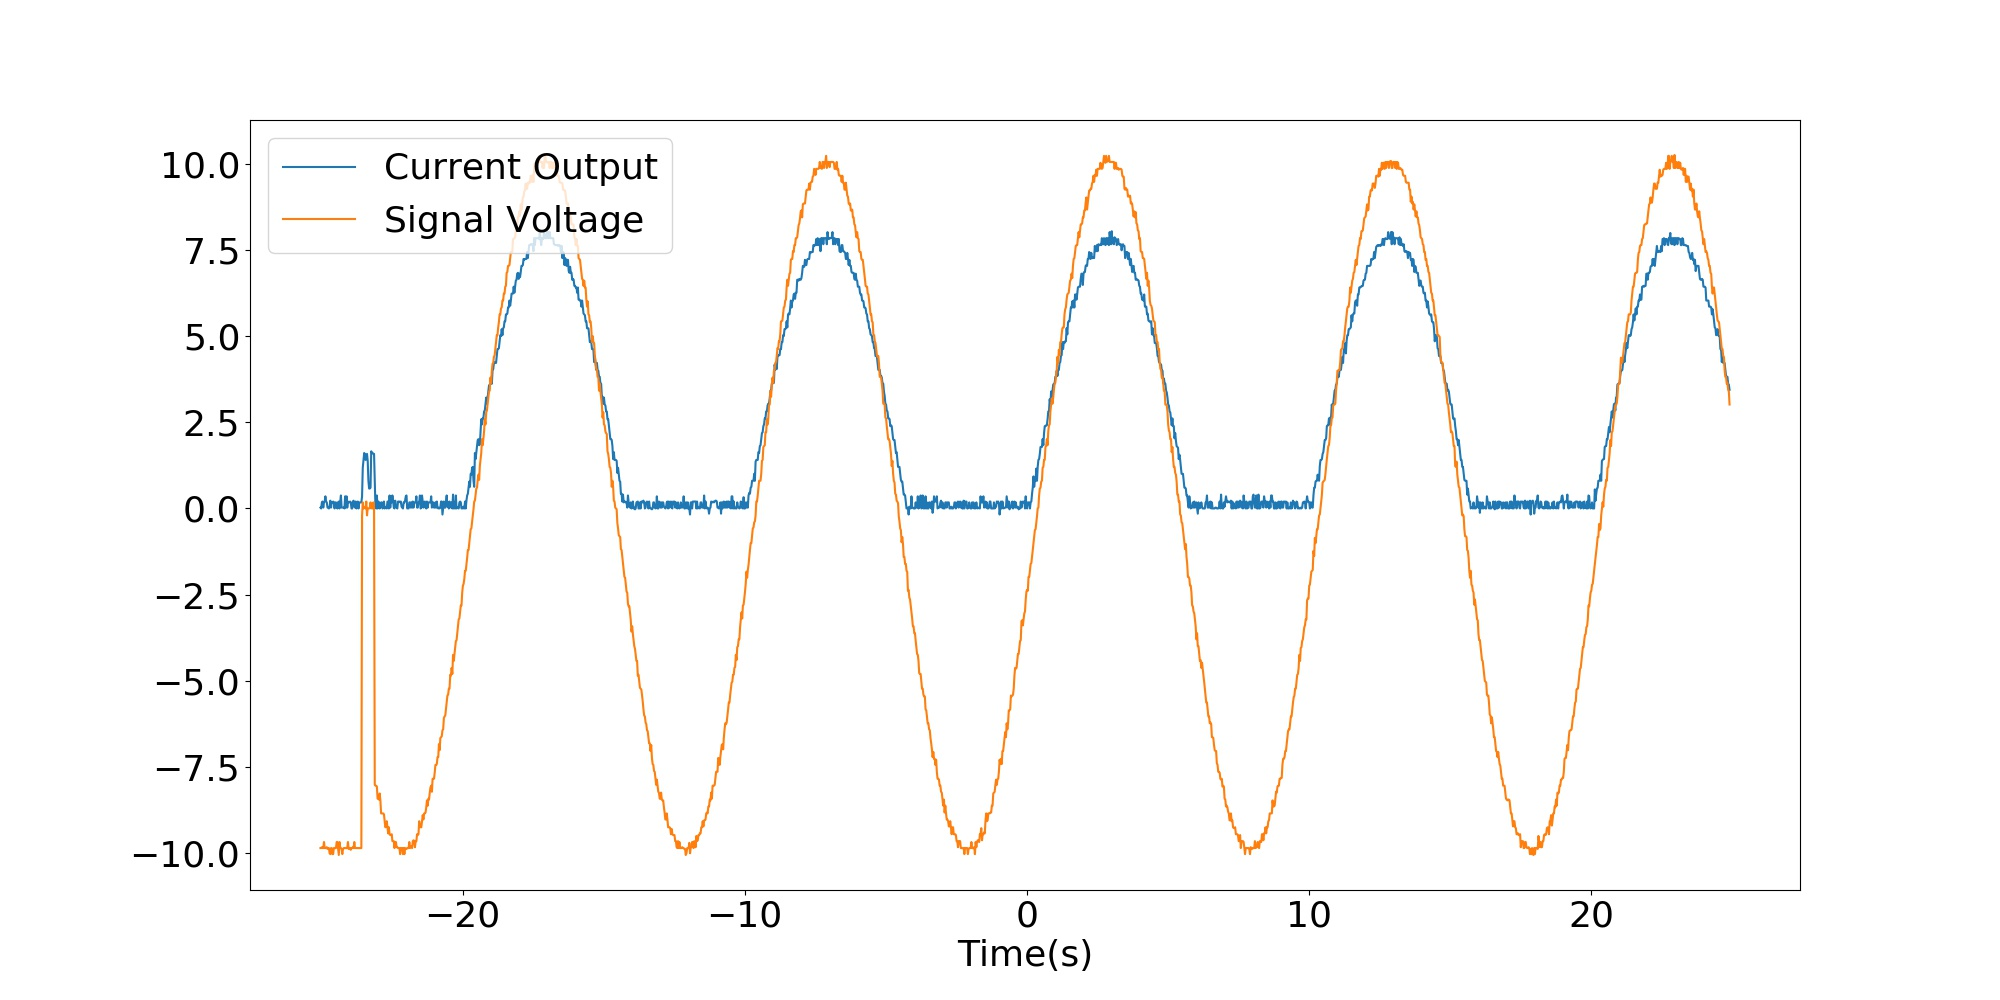

Values plotted in this chart, from the file beside it:
x-axis, 1, 2
second, Volt, Volt
-25.04000E+00, -1.01E-03, -9.84925E+00
-25.01500E+00, +0.0E+00, -9.84925E+00
-24.99000E+00, -7.04E-03, -9.82412E+00
-24.96500E+00, -8.04E-03, -9.84925E+00
-24.94000E+00, -1.01E-03, -9.84925E+00
-24.91500E+00, -7.04E-03, -9.67337E+00
-24.89000E+00, -8.04E-03, -9.84925E+00
-24.86500E+00, -14.07E-03, -9.84925E+00
-24.84000E+00, -8.04E-03, -9.84925E+00
-24.81500E+00, -7.04E-03, -9.82412E+00
-24.79000E+00, -1.01E-03, -9.87437E+00
-24.76500E+00, -1.01E-03, -9.84925E+00
-24.74000E+00, +0.0E+00, -9.84925E+00
-24.71500E+00, -2.01E-03, -10.00000E+00
-24.69000E+00, -9.05E-03, -10.02513E+00
-24.66500E+00, -1.01E-03, -9.84925E+00
-24.64000E+00, -7.04E-03, -9.84925E+00
-24.61500E+00, -7.04E-03, -10.02513E+00
-24.59000E+00, -8.04E-03, -10.02513E+00
-24.56500E+00, -7.04E-03, -9.84925E+00
-24.54000E+00, +0.0E+00, -9.84925E+00
-24.51500E+00, -7.04E-03, -9.84925E+00
-24.49000E+00, -7.04E-03, -9.84925E+00
-24.46500E+00, -1.01E-03, -9.67337E+00
-24.44000E+00, +0.0E+00, -9.67337E+00
-24.41500E+00, -7.04E-03, -9.84925E+00
-24.39000E+00, -8.04E-03, -10.05025E+00
-24.36500E+00, +0.0E+00, -9.67337E+00
-24.34000E+00, -8.04E-03, -9.84925E+00
-24.31500E+00, -15.08E-03, -9.84925E+00
-24.29000E+00, -1.01E-03, -9.87437E+00
-24.26500E+00, -1.01E-03, -10.02513E+00
-24.24000E+00, -1.01E-03, -9.87437E+00
-24.21500E+00, -1.01E-03, -9.84925E+00
-24.19000E+00, +0.0E+00, -9.84925E+00
-24.16500E+00, -14.07E-03, -9.84925E+00
-24.14000E+00, -1.01E-03, -9.84925E+00
-24.11500E+00, -14.07E-03, -9.84925E+00
-24.09000E+00, -1.01E-03, -9.84925E+00
-24.06500E+00, -8.04E-03, -9.67337E+00
-24.04000E+00, -7.04E-03, -9.87437E+00
-24.01500E+00, -7.04E-03, -9.87437E+00
-23.99000E+00, -8.04E-03, -9.84925E+00
-23.96500E+00, -7.04E-03, -9.89950E+00
-23.94000E+00, +0.0E+00, -9.84925E+00
-23.91500E+00, +0.0E+00, -9.84925E+00
-23.89000E+00, -8.04E-03, -9.82412E+00
-23.86500E+00, -9.05E-03, -9.84925E+00
-23.84000E+00, -2.01E-03, -9.67337E+00
-23.81500E+00, -1.01E-03, -9.84925E+00
-23.79000E+00, -8.04E-03, -9.84925E+00
-23.76500E+00, +0.0E+00, -9.84925E+00
-23.74000E+00, -7.04E-03, -9.84925E+00
-23.71500E+00, -8.04E-03, -9.84925E+00
-23.69000E+00, +0.0E+00, -9.84925E+00
-23.66500E+00, -7.04E-03, -9.84925E+00
-23.64000E+00, -7.04E-03, -9.84925E+00
-23.61500E+00, -7.04E-03, -9.84925E+00
-23.59000E+00, -7.04E-03, -9.84925E+00
... 1,941 more rows
